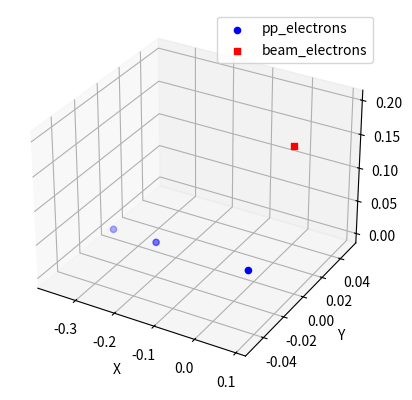

Generate this figure with matplotlib:
import random
import math
import numpy as np
import matplotlib.pyplot as plt

pp_electrons = 3
beam_electrons = 1

# constants
k = 8.988 * 10**9
pp_electron_velocity = 18.7e6
m_e = 9.1093837e-31

# [redacted]
class Electron:
    def __init__(self, charge=None, position=None, velocity=pp_electron_velocity, acceleration=None, mass=m_e):
        self.charge = charge
        self.position = position
        self.velocity = velocity
        self.acceleration = acceleration
        self.distance_matrix = None
        self.colomb_force_matrix = None
        self.net_force = None  # Added attribute for net force
        self.mass = mass

    def accelerate(self, electric_field, magnetic_field):
        # Implement acceleration based on Lorentz force equation if needed
        pass

    def rk4_integrator(self, time_step, all_electrons):
        dt = time_step

        k1_v = dt*self.colomb_force(all_electrons, self.position)
        k1_x = dt*self.velocity

        k2_v = dt*self.colomb_force(all_electrons, self.position + (k1_x/2))
        k2_x = dt*(self.velocity + (k1_v/2))

        k3_v = dt*self.colomb_force(all_electrons, self.position + (k2_x/2))
        k3_x = dt*(self.velocity + (k2_v/2))

        k4_v = dt*self.colomb_force(all_electrons, self.position + k3_x)
        k4_x = dt*(self.velocity + k3_v)

        self.velocity += (1/6)*(k1_v + 2*k2_v + 2*k3_v + k4_v)
        self.position += (1/6)*(k1_x + 2*k2_x + 2*k3_x + k4_x)
        pass

    def distance(self, other):
        # Calculate the Euclidean distance between self and other electrons
        dx = self.position[0] - other.position[0]
        dy = self.position[1] - other.position[1]
        dz = self.position[2] - other.position[2]
        return math.sqrt(dx**2 + dy**2 + dz**2)

    def calculate_distances(self, all_electrons):
        # Calculate distances from self to every other electron
        distances = [self.distance(other) for other in all_electrons]
        self.distance_matrix = np.array(distances)

    def colomb_force(self, all_electrons, x):
        colomb_forces = np.zeros((len(all_electrons), 3))  # Initialize forces array
        for i, other in enumerate(all_electrons):
            if other != self:
                rx = x[0] - other.position[0]
                ry = x[1] - other.position[1]
                rz = x[2] - other.position[2]

                distance = math.sqrt(rx**2 + ry**2 + rz**2)

                unit_vector = np.array([rx, ry, rz]) / distance

                # Calculate Coulomb force vector
                F_c = k * (self.charge * other.charge) / (distance**2)
                colomb_force_vector = unit_vector * F_c
                colomb_forces[i] = colomb_force_vector

        self.colomb_force_matrix = colomb_forces

    # Calculate net force by summing forces along each dimension (x, y, z)
        #self.net_force = np.sum(self.colomb_force_matrix, axis=0)
        return np.sum(self.colomb_force_matrix, axis=0)



# Create an array of Electron objects with random initial positions
electron_array_pp = [Electron(charge=20, position=[random.uniform(-0.5, 0.5), 0, 0]) for _ in range(pp_electrons)]
electron_array_beam = [Electron(charge=200, position=[random.uniform(-0.2, 0.2), 0, 0.2]) for _ in range(beam_electrons)]

# Calculate distances for each electron
all_electrons = electron_array_pp + electron_array_beam
for electron in all_electrons:
    electron.calculate_distances(all_electrons)

# Calculate Coulomb forces and unit vectors for each electron
for electron in all_electrons:
    electron.colomb_force(all_electrons, electron.position)

# Print the net force vectors for each electron
for i, electron in enumerate(all_electrons):
    print(f"Net Force Vector for Electron {i + 1}:\n{electron.net_force}\n")





# 3D plot of electron positions
fig = plt.figure()
ax = fig.add_subplot(111, projection='3d')

# Extract x, y, z coordinates from each electron's position for pp_electrons
x_coords_pp = [electron.position[0] for electron in electron_array_pp]
y_coords_pp = [electron.position[1] for electron in electron_array_pp]
z_coords_pp = [electron.position[2] for electron in electron_array_pp]

# Extract x, y, z coordinates from each electron's position for beam_electrons
x_coords_beam = [electron.position[0] for electron in electron_array_beam]
y_coords_beam = [electron.position[1] for electron in electron_array_beam]
z_coords_beam = [electron.position[2] for electron in electron_array_beam]

# Plotting electrons from pp_electrons
ax.scatter(x_coords_pp, y_coords_pp, z_coords_pp, c='b', marker='o', label='pp_electrons')

# Plotting electrons from beam_electrons
ax.scatter(x_coords_beam, y_coords_beam, z_coords_beam, c='r', marker='s', label='beam_electrons')

# Set axis labels
ax.set_xlabel('X')
ax.set_ylabel('Y')
ax.set_zlabel('Z')

# Add a legend
ax.legend()

# Display the plot
plt.show()



def calculate_electric_field(position, q1,q2):
    
    E=1

    return